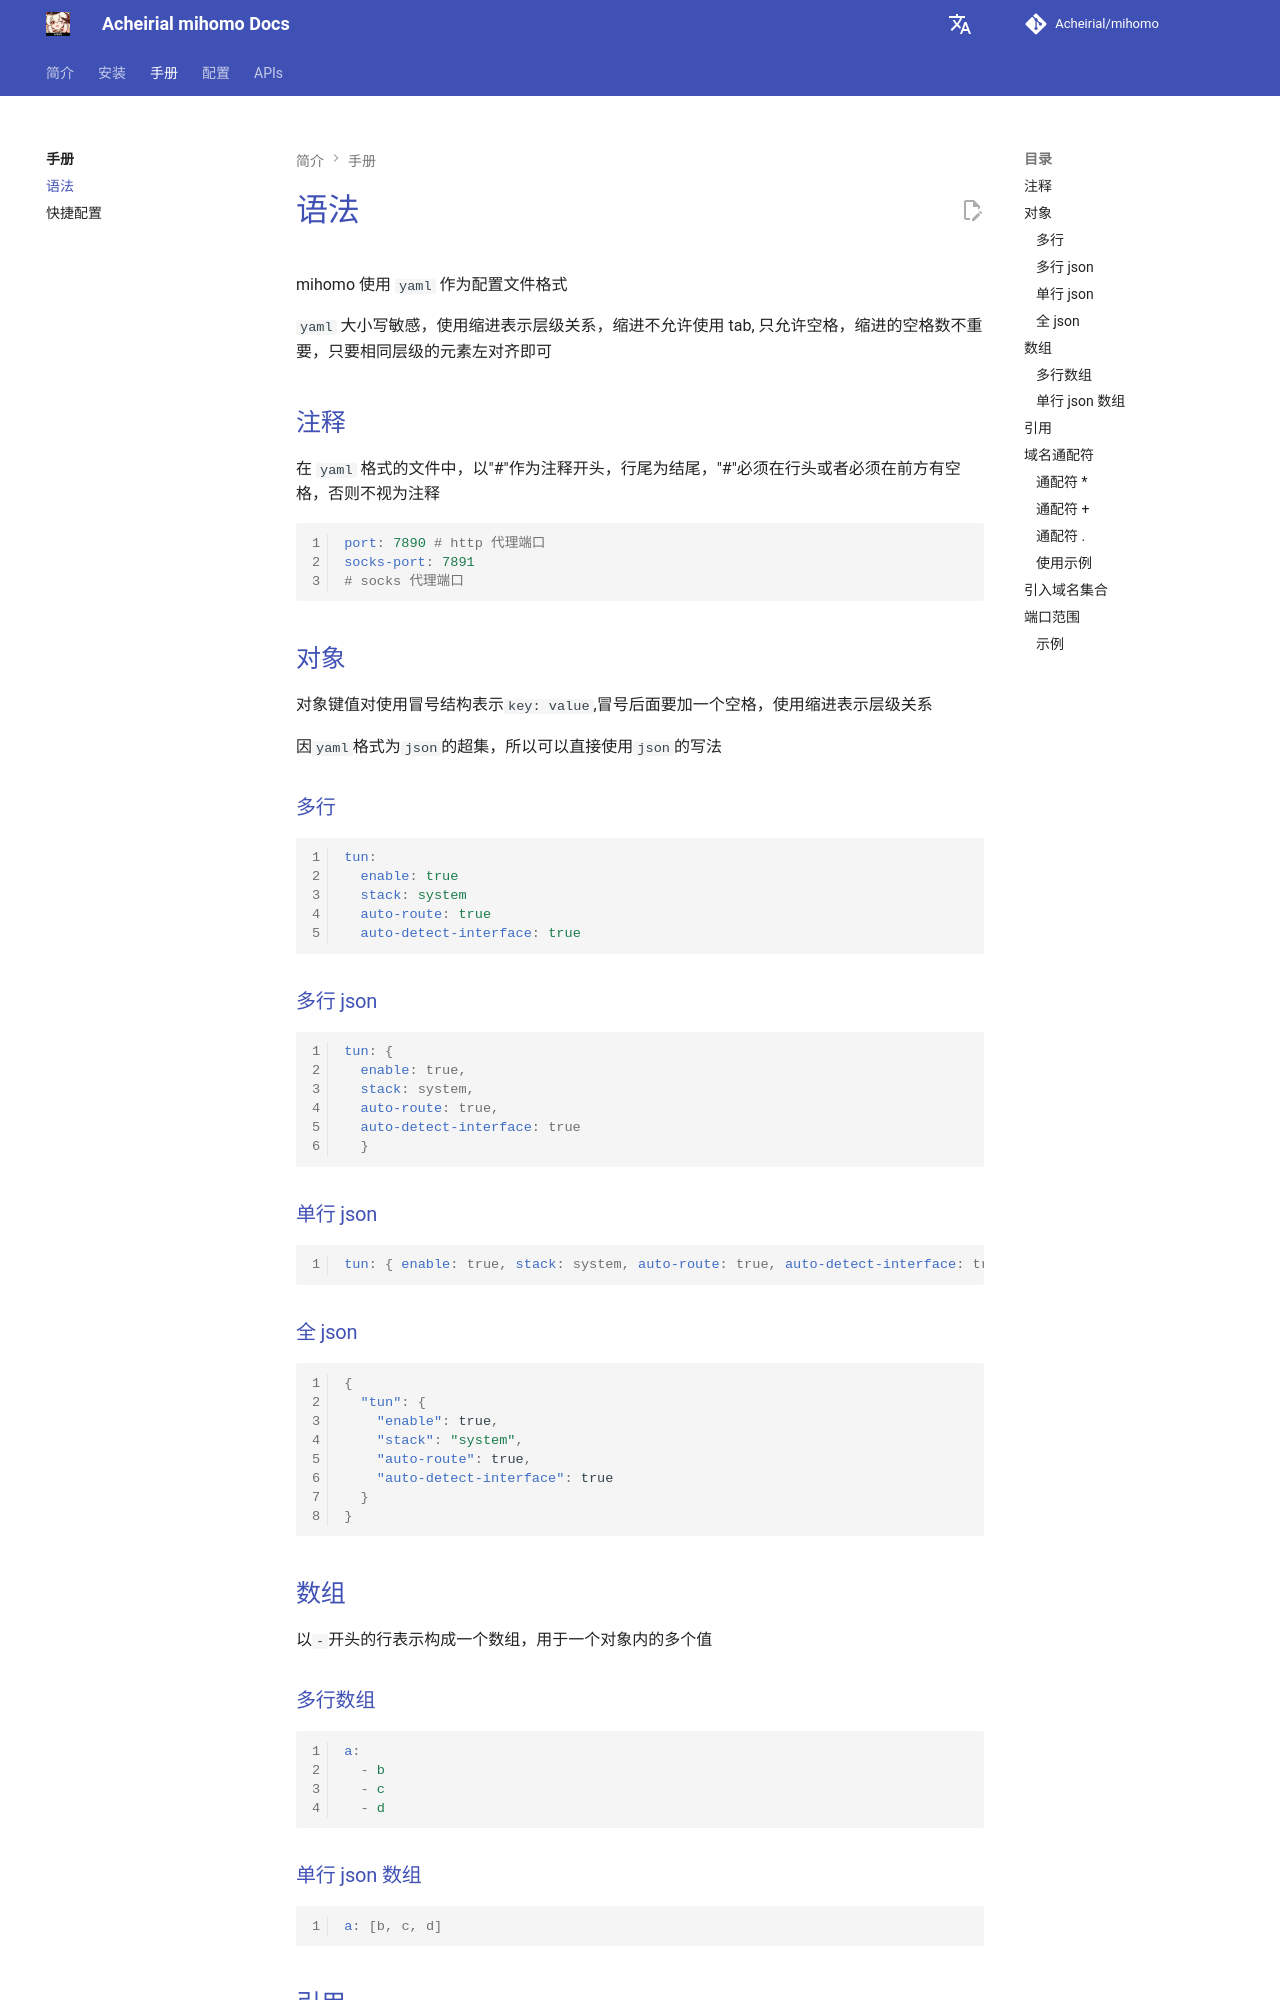

repository: Acheirial/mihomo · page: handbook/syntax/index.html · generator: mkdocs

# 语法

mihomo 使用 `yaml` 作为配置文件格式

`yaml` 大小写敏感，使用缩进表示层级关系，缩进不允许使用 tab, 只允许空格，缩进的空格数不重要，只要相同层级的元素左对齐即可

## 注释

在 `yaml` 格式的文件中，以"#"作为注释开头，行尾为结尾，"#"必须在行头或者必须在前方有空格，否则不视为注释

```{.yaml linenums="1"}
port: 7890 # http 代理端口
socks-port: 7891
# socks 代理端口
```

## 对象

对象键值对使用冒号结构表示`key: value`,冒号后面要加一个空格，使用缩进表示层级关系

因`yaml`格式为`json`的超集，所以可以直接使用`json`的写法

### 多行

```{.yaml linenums="1"}
tun:
  enable: true
  stack: system
  auto-route: true
  auto-detect-interface: true
```

### 多行 json

```{.yaml linenums="1"}
tun: { 
  enable: true,
  stack: system,
  auto-route: true,
  auto-detect-interface: true
  }
```

### 单行 json

```{.yaml linenums="1"}
tun: { enable: true, stack: system, auto-route: true, auto-detect-interface: true}
```

### 全 json

```{.json linenums="1"}
{
  "tun": {
    "enable": true,
    "stack": "system",
    "auto-route": true,
    "auto-detect-interface": true
  }
}
```

## 数组

以`-`开头的行表示构成一个数组，用于一个对象内的多个值

### 多行数组

```{.yaml linenums="1"}
a:
  - b
  - c
  - d
```

### 单行 json 数组

```{.yaml linenums="1"}
a: [b, c, d]
```
